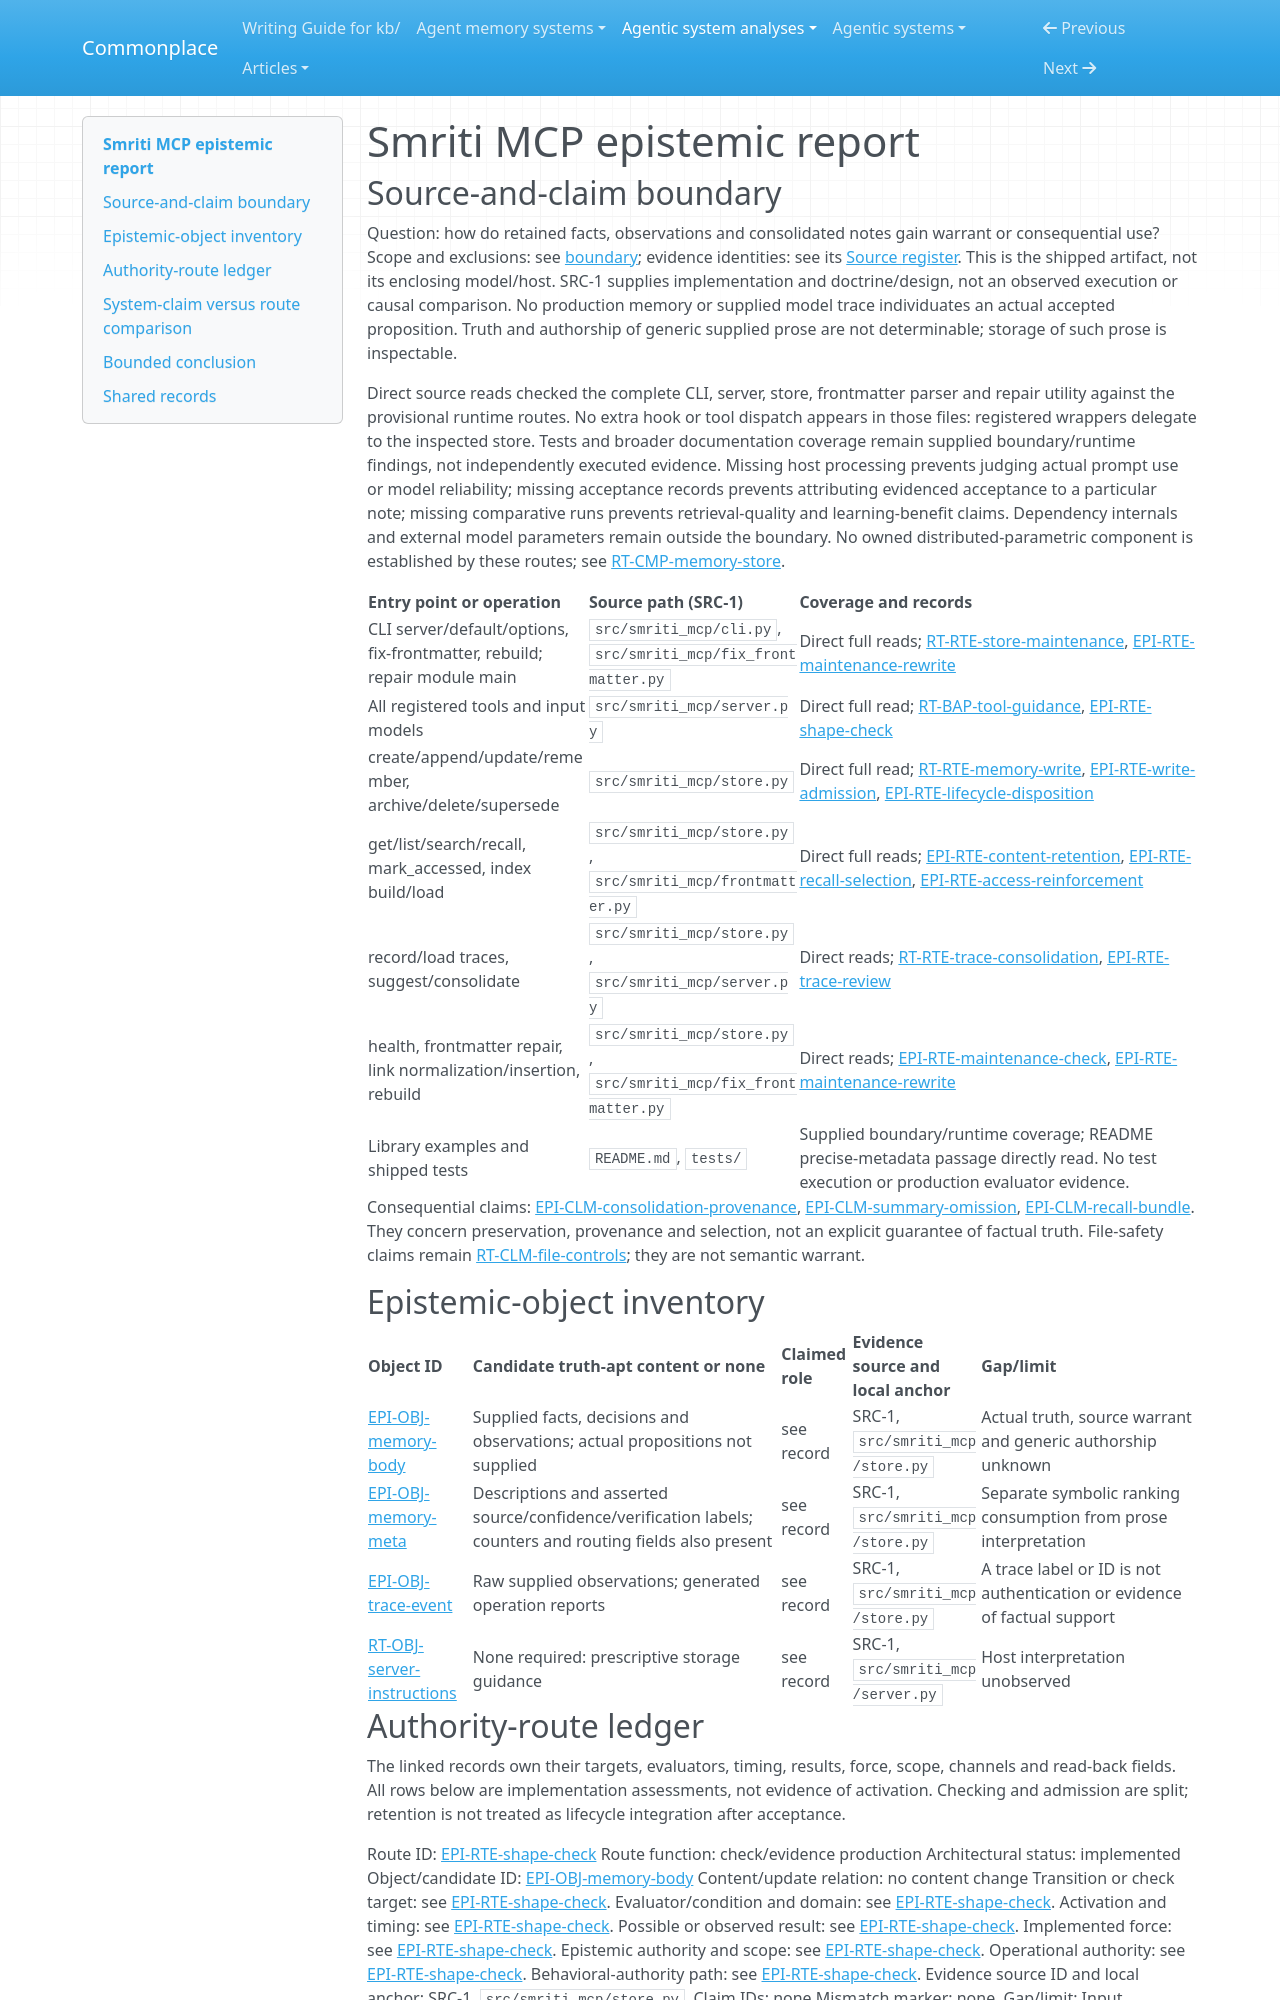

repository: zby/commonplace · page: agentic-system-analyses/retained/deepak-bhardwaj-ps--smriti-mcp/epistemic/index.html · generator: mkdocs

---
type: agentic-system-analyses/types/agentic-system-epistemic-report.md
description: "Smriti MCP epistemic routes: caller-authored claims, unchecked provenance, retrieval authority and deterministic maintenance."
run-id: AAS-2026-10-14-smriti-mcp-14f6928f9817-01
reviewed-boundary: "8264bf9103477d9521e57b27c81dcc2e943a3230"
---

# Smriti MCP epistemic report

## Source-and-claim boundary

Question: how do retained facts, observations and consolidated notes gain warrant or consequential use? Scope and exclusions: see [boundary](boundary.md#boundary-and-evidence); evidence identities: see its [Source register](boundary.md#source-register). This is the shipped artifact, not its enclosing model/host. SRC-1 supplies implementation and doctrine/design, not an observed execution or causal comparison. No production memory or supplied model trace individuates an actual accepted proposition. Truth and authorship of generic supplied prose are not determinable; storage of such prose is inspectable.

Direct source reads checked the complete CLI, server, store, frontmatter parser and repair utility against the provisional runtime routes. No extra hook or tool dispatch appears in those files: registered wrappers delegate to the inspected store. Tests and broader documentation coverage remain supplied boundary/runtime findings, not independently executed evidence. Missing host processing prevents judging actual prompt use or model reliability; missing acceptance records prevents attributing evidenced acceptance to a particular note; missing comparative runs prevents retrieval-quality and learning-benefit claims. Dependency internals and external model parameters remain outside the boundary. No owned distributed-parametric component is established by these routes; see [RT-CMP-memory-store](runtime.md#rt-cmp-memory-store).

| Entry point or operation | Source path (SRC-1) | Coverage and records |
|---|---|---|
| CLI server/default/options, fix-frontmatter, rebuild; repair module main | `src/smriti_mcp/cli.py`, `src/smriti_mcp/fix_frontmatter.py` | Direct full reads; [RT-RTE-store-maintenance](runtime.md#rt-rte-store-maintenance), [EPI-RTE-maintenance-rewrite](#epi-rte-maintenance-rewrite) |
| All registered tools and input models | `src/smriti_mcp/server.py` | Direct full read; [RT-BAP-tool-guidance](runtime.md#rt-bap-tool-guidance), [EPI-RTE-shape-check](#epi-rte-shape-check) |
| create/append/update/remember, archive/delete/supersede | `src/smriti_mcp/store.py` | Direct full read; [RT-RTE-memory-write](runtime.md#rt-rte-memory-write), [EPI-RTE-write-admission](#epi-rte-write-admission), [EPI-RTE-lifecycle-disposition](#epi-rte-lifecycle-disposition) |
| get/list/search/recall, mark_accessed, index build/load | `src/smriti_mcp/store.py`, `src/smriti_mcp/frontmatter.py` | Direct full reads; [EPI-RTE-content-retention](#epi-rte-content-retention), [EPI-RTE-recall-selection](#epi-rte-recall-selection), [EPI-RTE-access-reinforcement](#epi-rte-access-reinforcement) |
| record/load traces, suggest/consolidate | `src/smriti_mcp/store.py`, `src/smriti_mcp/server.py` | Direct reads; [RT-RTE-trace-consolidation](runtime.md#rt-rte-trace-consolidation), [EPI-RTE-trace-review](#epi-rte-trace-review) |
| health, frontmatter repair, link normalization/insertion, rebuild | `src/smriti_mcp/store.py`, `src/smriti_mcp/fix_frontmatter.py` | Direct reads; [EPI-RTE-maintenance-check](#epi-rte-maintenance-check), [EPI-RTE-maintenance-rewrite](#epi-rte-maintenance-rewrite) |
| Library examples and shipped tests | `README.md`, `tests/` | Supplied boundary/runtime coverage; README precise-metadata passage directly read. No test execution or production evaluator evidence. |

Consequential claims: [EPI-CLM-consolidation-provenance](#epi-clm-consolidation-provenance), [EPI-CLM-summary-omission](#epi-clm-summary-omission), [EPI-CLM-recall-bundle](#epi-clm-recall-bundle). They concern preservation, provenance and selection, not an explicit guarantee of factual truth. File-safety claims remain [RT-CLM-file-controls](runtime.md#rt-clm-file-controls); they are not semantic warrant.

## Epistemic-object inventory

| Object ID | Candidate truth-apt content or none | Claimed role | Evidence source and local anchor | Gap/limit |
|---|---|---|---|---|
| [EPI-OBJ-memory-body](#epi-obj-memory-body) | Supplied facts, decisions and observations; actual propositions not supplied | see record | SRC-1, `src/smriti_mcp/store.py` | Actual truth, source warrant and generic authorship unknown |
| [EPI-OBJ-memory-meta](#epi-obj-memory-meta) | Descriptions and asserted source/confidence/verification labels; counters and routing fields also present | see record | SRC-1, `src/smriti_mcp/store.py` | Separate symbolic ranking consumption from prose interpretation |
| [EPI-OBJ-trace-event](#epi-obj-trace-event) | Raw supplied observations; generated operation reports | see record | SRC-1, `src/smriti_mcp/store.py` | A trace label or ID is not authentication or evidence of factual support |
| [RT-OBJ-server-instructions](runtime.md#rt-obj-server-instructions) | None required: prescriptive storage guidance | see record | SRC-1, `src/smriti_mcp/server.py` | Host interpretation unobserved |
